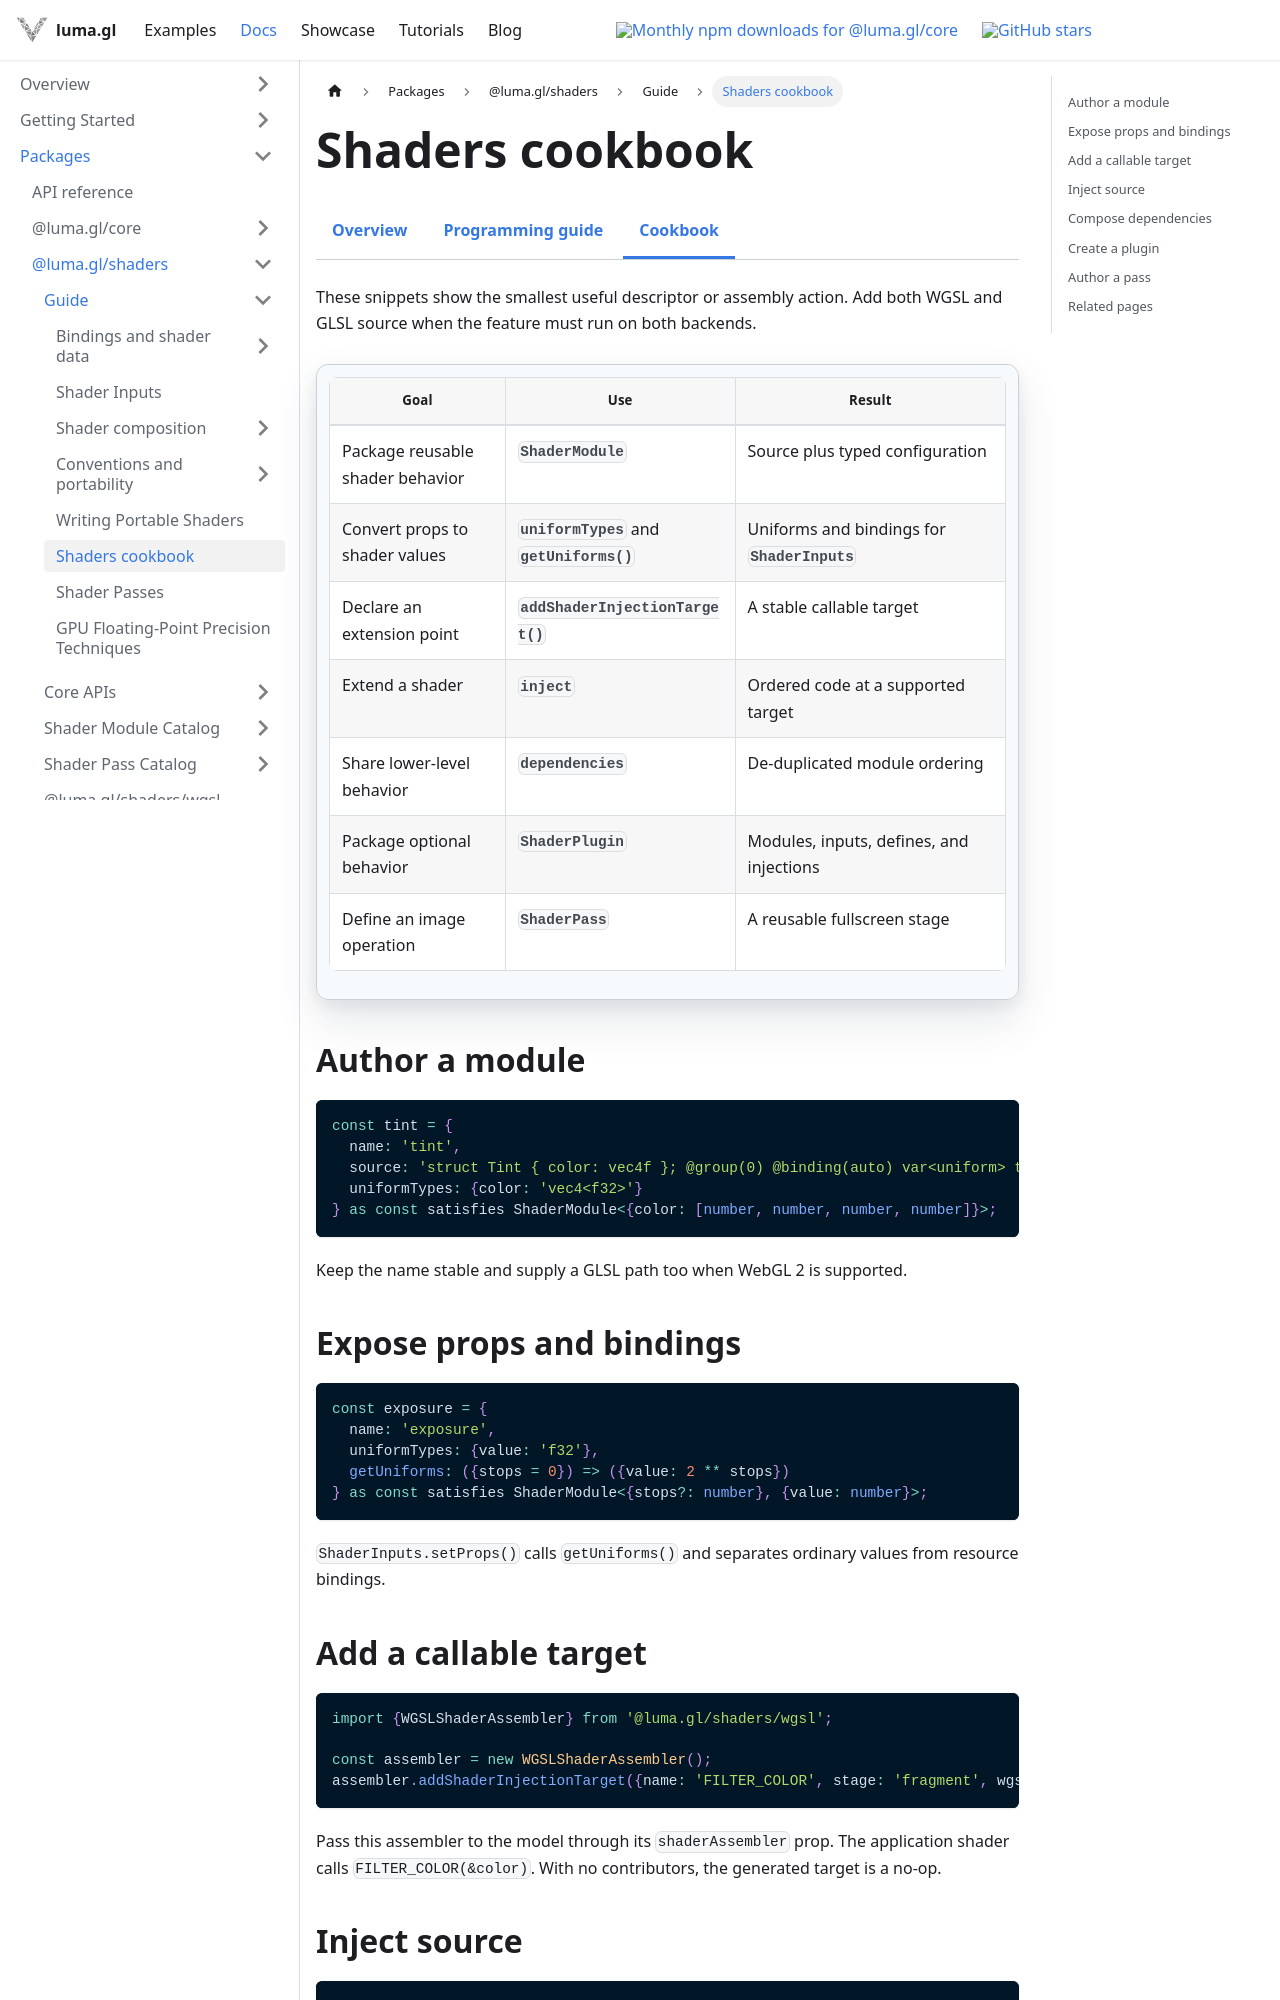

repository: visgl/luma.gl · page: next/docs/api-guide/shaders/cookbook.html · generator: docusaurus

import {ShadersDocsTabs} from '@site/src/components/docs/shaders-docs-tabs';

# Shaders cookbook

<ShadersDocsTabs group="starting" active="shaders-cookbook" />

These snippets show the smallest useful descriptor or assembly action. Add both WGSL and GLSL
source when the feature must run on both backends.

| Goal | Use | Result |
| --- | --- | --- |
| Package reusable shader behavior | `ShaderModule` | Source plus typed configuration |
| Convert props to shader values | `uniformTypes` and `getUniforms()` | Uniforms and bindings for `ShaderInputs` |
| Declare an extension point | `addShaderInjectionTarget()` | A stable callable target |
| Extend a shader | `inject` | Ordered code at a supported target |
| Share lower-level behavior | `dependencies` | De-duplicated module ordering |
| Package optional behavior | `ShaderPlugin` | Modules, inputs, defines, and injections |
| Define an image operation | `ShaderPass` | A reusable fullscreen stage |

## Author a module

```ts
const tint = {
  name: 'tint',
  source: 'struct Tint { color: vec4f }; @group(0) @binding(auto) var<uniform> tint: Tint;',
  uniformTypes: {color: 'vec4<f32>'}
} as const satisfies ShaderModule<{color: [number, number, number, number]}>;
```

Keep the name stable and supply a GLSL path too when WebGL 2 is supported.

## Expose props and bindings

```ts
const exposure = {
  name: 'exposure',
  uniformTypes: {value: 'f32'},
  getUniforms: ({stops = 0}) => ({value: 2 ** stops})
} as const satisfies ShaderModule<{stops?: number}, {value: number}>;
```

`ShaderInputs.setProps()` calls `getUniforms()` and separates ordinary values from resource bindings.
